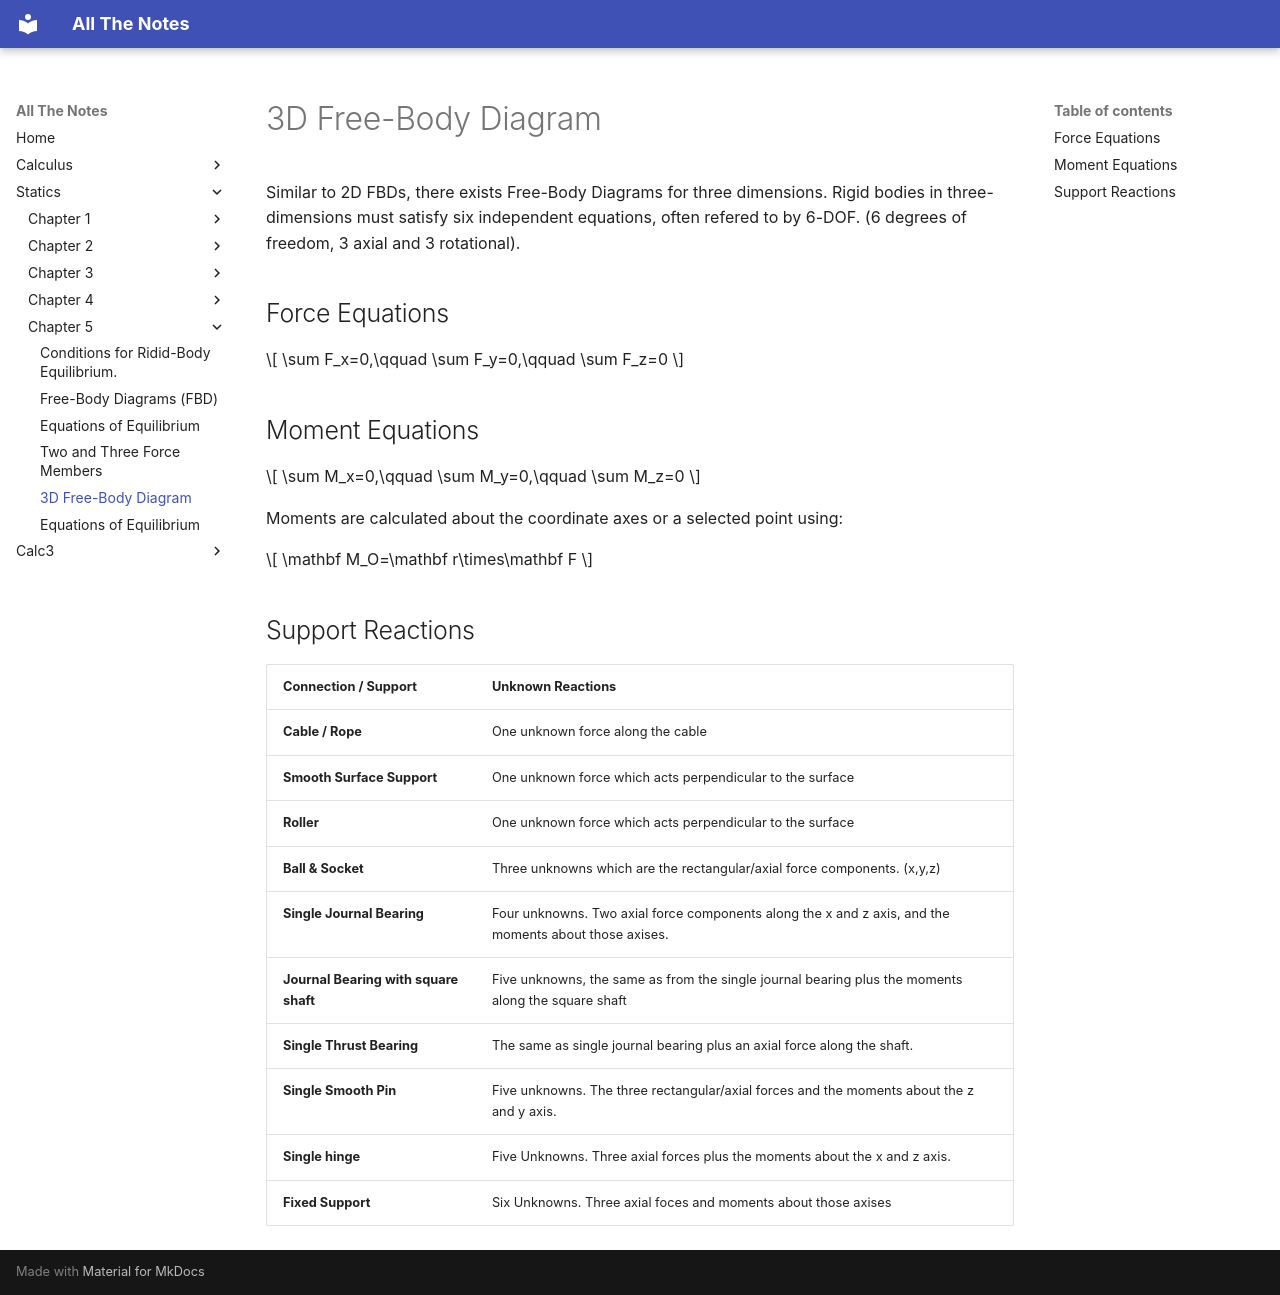

repository: DrainBamage9/noteTaking · page: Statics/Chapter 5/5.5 3D Free-Body Diagrams/index.html · generator: mkdocs

# 3D Free-Body Diagram
Similar to 2D FBDs, there exists Free-Body Diagrams for three dimensions. Rigid bodies in three-dimensions must satisfy six independent equations, often refered to by 6-DOF. (6 degrees of freedom, 3 axial and 3 rotational).
## Force Equations
$$
\sum F_x=0,\qquad \sum F_y=0,\qquad \sum F_z=0
$$

## Moment Equations
$$
\sum M_x=0,\qquad \sum M_y=0,\qquad \sum M_z=0
$$

Moments are calculated about the coordinate axes or a selected point using:

$$
\mathbf M_O=\mathbf r\times\mathbf F
$$

## Support Reactions

| Connection / Support | Unknown Reactions |
|---|---|
| **Cable / Rope** | One unknown force along the cable |
| **Smooth Surface Support** | One unknown force which acts perpendicular to the surface |
| **Roller** | One unknown force which acts perpendicular to the surface |
| **Ball & Socket** | Three unknowns which are the rectangular/axial force components. (x,y,z) |
| **Single Journal Bearing** | Four unknowns. Two axial force components along the x and z axis, and the moments about those axises.|
| **Journal Bearing with square shaft**| Five unknowns, the same as from the single journal bearing plus the moments along the square shaft|
| **Single Thrust Bearing** | The same as single journal bearing plus an axial force along the shaft. |
| **Single Smooth Pin** | Five unknowns. The three rectangular/axial forces and the moments about the z and y axis.|
| **Single hinge** | Five Unknowns. Three axial forces plus the moments about the x and z axis. |
| **Fixed Support** | Six Unknowns. Three axial foces and moments about those axises|
